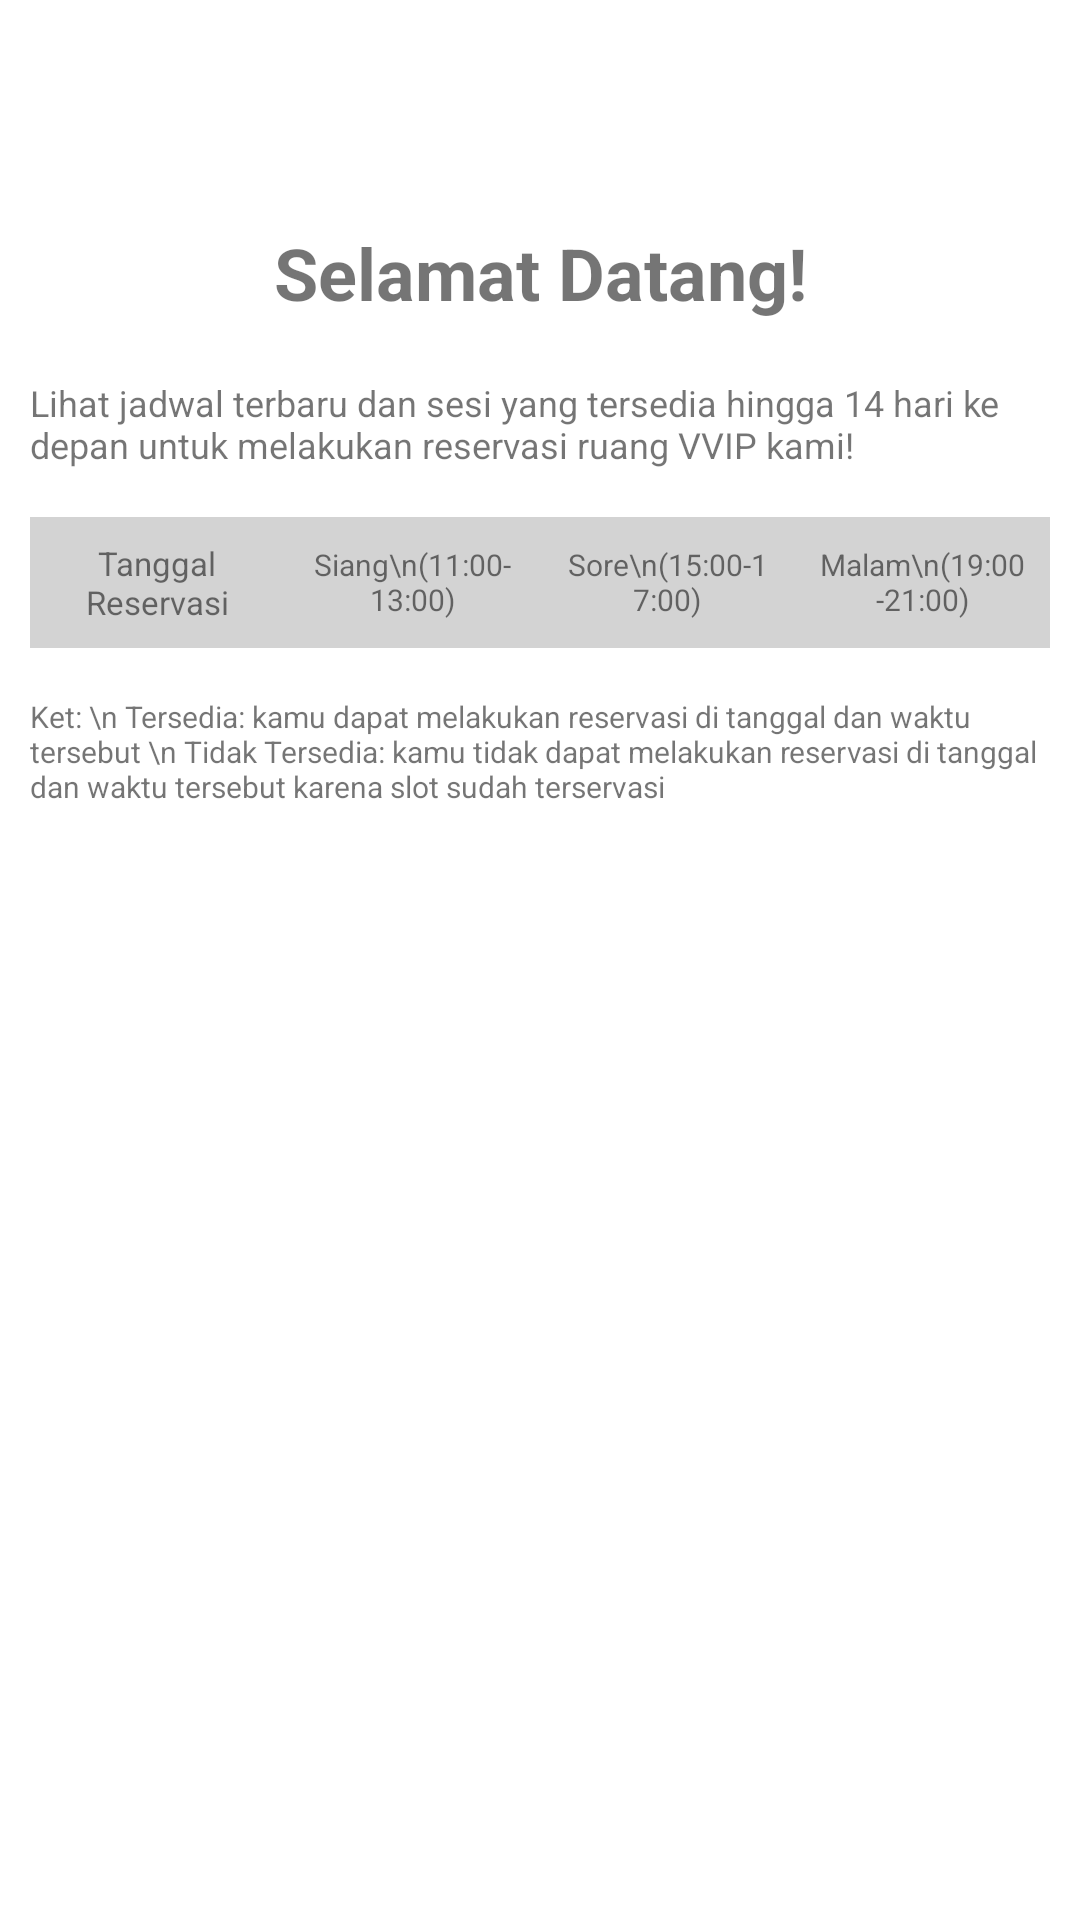

Here is an Android app screen rendered from its layout file. Give the layout XML and the strings, colors and styles it references.
<!-- AndroidManifest.xml: application theme Theme.Kelompok3_UAS -->
<!-- res/layout/fragment_home.xml -->
<?xml version="1.0" encoding="utf-8"?>
<androidx.constraintlayout.widget.ConstraintLayout xmlns:android="http://schemas.android.com/apk/res/android"
    xmlns:tools="http://schemas.android.com/tools"
    xmlns:app="http://schemas.android.com/apk/res-auto"
    android:layout_width="match_parent"
    android:layout_height="match_parent"
    android:paddingLeft="10dp"
    android:paddingRight="10dp"
    android:paddingTop="56dp"
    android:paddingBottom="56dp"
    tools:context=".ui.home.HomeFragment">

    <ScrollView
        android:layout_width="match_parent"
        android:layout_height="0dp"
        app:layout_constraintTop_toTopOf="parent"
        app:layout_constraintBottom_toBottomOf="parent">

        <LinearLayout
            android:layout_width="match_parent"
            android:layout_height="match_parent"
            android:orientation="vertical">

            <TextView
                android:layout_width="match_parent"
                android:layout_height="70dp"
                android:text="Selamat Datang!"
                android:gravity="center"
                android:textSize="24sp"
                android:textStyle="bold"/>

            <TextView
                android:layout_width="wrap_content"
                android:layout_height="wrap_content"
                android:text="Lihat jadwal terbaru dan sesi yang tersedia hingga 14 hari ke depan untuk melakukan reservasi ruang VVIP kami!"
                android:textSize="12sp"
                android:paddingBottom="16dp" />

            <TableLayout
                android:id="@+id/scheduleTable"
                android:layout_width="match_parent"
                android:layout_height="wrap_content"
                android:stretchColumns="*"
                android:divider="?android:attr/dividerVertical"
                android:showDividers="middle">

                
                <TableRow
                    android:background="#D3D3D3"
                    android:layout_width="match_parent"
                    android:layout_height="wrap_content">

                    <TextView
                        android:layout_width="0dp"
                        android:layout_height="wrap_content"
                        android:text="Tanggal Reservasi"
                        android:textSize="11sp"
                        android:layout_weight="1"
                        android:gravity="center"
                        android:padding="8dp" />

                    <TextView
                        android:layout_width="0dp"
                        android:layout_height="wrap_content"
                        android:text="Siang\n(11:00-13:00)"
                        android:textSize="10sp"
                        android:layout_weight="1"
                        android:gravity="center"
                        android:padding="8dp" />

                    <TextView
                        android:layout_width="0dp"
                        android:layout_height="wrap_content"
                        android:text="Sore\n(15:00-17:00)"
                        android:textSize="10sp"
                        android:layout_weight="1"
                        android:gravity="center"
                        android:padding="8dp" />

                    <TextView
                        android:layout_width="0dp"
                        android:layout_height="wrap_content"
                        android:text="Malam\n(19:00-21:00)"
                        android:textSize="10sp"
                        android:layout_weight="1"
                        android:gravity="center"
                        android:padding="8dp" />
                </TableRow>
            </TableLayout>
            <TextView
                android:layout_width="wrap_content"
                android:layout_height="wrap_content"
                android:text="Ket: \n Tersedia: kamu dapat melakukan reservasi di tanggal dan waktu tersebut \n Tidak Tersedia: kamu tidak dapat melakukan reservasi di tanggal dan waktu tersebut karena slot sudah terservasi"
                android:textSize="10sp"
                android:paddingTop="16dp"
                android:paddingBottom="16dp"/>

        </LinearLayout>

    </ScrollView>

</androidx.constraintlayout.widget.ConstraintLayout>
<!-- resources referenced by this layout -->
<resources>
  <style name="Theme.Kelompok3_UAS" parent="Theme.MaterialComponents.DayNight.NoActionBar">
          
          <item name="colorPrimary">#397689</item>
          <item name="colorPrimaryVariant">@color/purple_700</item>
          <item name="colorOnPrimary">@color/purple_500</item>
          
          <item name="colorSecondary">@color/teal_200</item>
          <item name="colorSecondaryVariant">@color/teal_700</item>
          <item name="colorOnSecondary">@color/black</item>
          
          <item name="android:statusBarColor">#397689</item>
      </style>
  <color name="purple_700">#FF3700B3</color>
  <color name="purple_500">#FF6200EE</color>
  <color name="teal_200">#FF03DAC5</color>
  <color name="teal_700">#FF018786</color>
  <color name="black">#FF000000</color>
</resources>
